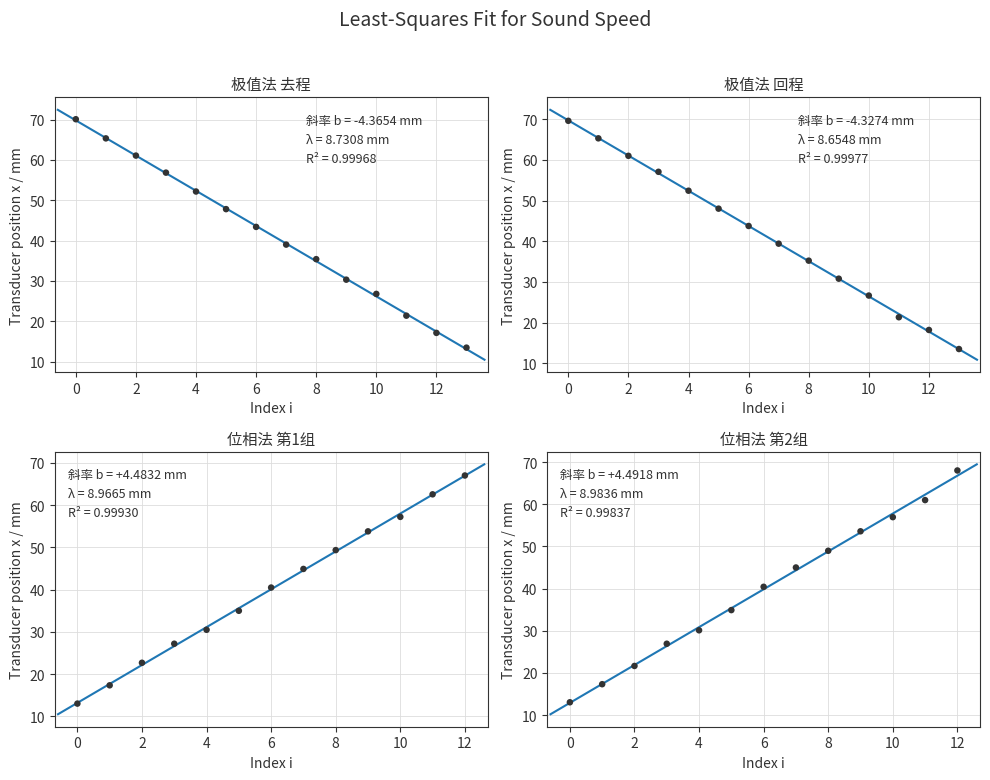

The matplotlib source for this figure: (Note: this script raises an exception after producing the figure.)
# -*- coding: utf-8 -*-
"""空气中声速测量 —— 最小二乘拟合插图

对"换能器位置 x(mm) ~ 记录序号 i"做一元线性最小二乘 x = a + b·i，
斜率 |b| = λ/2。四个子图分别对应：
极值法去程 / 极值法回程 / 位相法第1组 / 位相法第2组。
拟合结果(斜率 b、截距 a、R²、波长 λ)已用 numpy.polyfit 求得，本脚本仅负责绘图。
"""

import matplotlib

matplotlib.use("Agg")  # 无显示环境下后台渲染

import matplotlib.pyplot as plt
import matplotlib.font_manager as fm
import numpy as np

# ----------------------------------------------------------------------------
# 1. 中文字体检测：从偏好列表中选第一个 matplotlib 实际注册的字体
# ----------------------------------------------------------------------------
CANDIDATES = [
    "Noto Sans CJK SC",
    "WenQuanYi Zen Hei",
    "WenQuanYi Micro Hei",
    "AR PL UMing CN",
    "Source Han Sans SC",
    "PingFang SC",
]

registered = {f.name for f in fm.fontManager.ttflist}
FONT_CN = next((c for c in CANDIDATES if c in registered), None)

if FONT_CN is not None:
    plt.rcParams["font.sans-serif"] = [FONT_CN]
    plt.rcParams["font.family"] = "sans-serif"
    plt.rcParams["axes.unicode_minus"] = False
    USE_CN = True
else:
    USE_CN = False

# 深灰 ink 色，坐标轴/刻度/文字不喧宾夺主
INK = "#333333"
plt.rcParams["text.color"] = INK
plt.rcParams["axes.labelcolor"] = INK
plt.rcParams["xtick.color"] = INK
plt.rcParams["ytick.color"] = INK
plt.rcParams["axes.edgecolor"] = INK

ACCENT = "#1f77b4"  # 拟合直线强调色
POINT = "#333333"   # 数据点深灰
GRID = "#dddddd"    # 浅灰背景网格

# ----------------------------------------------------------------------------
# 2. 数据与拟合结果
# ----------------------------------------------------------------------------
# 每组: (title, x_data, b, a, R2, lam)
subplots = [
    (
        "极值法 去程",
        [70.10, 65.35, 61.08, 56.85, 52.17, 47.80, 43.39, 39.00,
         35.39, 30.30, 26.77, 21.37, 17.10, 13.44],
        -4.3654, 69.811, 0.99968, 8.7308,
    ),
    (
        "极值法 回程",
        [69.62, 65.31, 61.01, 57.08, 52.43, 48.02, 43.76, 39.41,
         35.23, 30.80, 26.65, 21.32, 18.19, 13.50],
        -4.3274, 69.723, 0.99977, 8.6548,
    ),
    (
        "位相法 第1组",
        [13.02, 17.35, 22.69, 27.20, 30.50, 35.00, 40.50, 44.91,
         49.37, 53.81, 57.24, 62.58, 67.04],
        +4.4832, 13.194, 0.99930, 8.9665,
    ),
    (
        "位相法 第2组",
        [13.03, 17.32, 21.65, 26.92, 30.11, 34.90, 40.43, 45.01,
         48.98, 53.60, 56.955, 61.00, 68.03],
        +4.4918, 12.890, 0.99837, 8.9836,
    ),
]

# ----------------------------------------------------------------------------
# 3. 绘图
# ----------------------------------------------------------------------------
fig, axes = plt.subplots(2, 2, figsize=(10, 8))

XLABEL = "记录序号 i" if USE_CN else "Index i"
YLABEL = "换能器位置 x / mm" if USE_CN else "Transducer position x / mm"
SUPTITLE = "声速测量最小二乘拟合" if USE_CN else "Least-Squares Fit for Sound Speed"

for ax, (title, x_data, b, a, r2, lam) in zip(axes.ravel(), subplots):
    n = len(x_data)
    i = np.arange(n)
    x = np.array(x_data)

    # 拟合直线（覆盖略超出数据点范围）
    i_line = np.array([-0.6, n - 0.4])
    x_line = a + b * i_line

    ax.plot(i_line, x_line, color=ACCENT, linewidth=1.5, zorder=2)
    ax.scatter(i, x, s=22, marker="o", color=POINT, edgecolors="none", zorder=3)

    ax.set_xlim(-0.7, n - 0.3)
    ax.set_xlabel(XLABEL)
    ax.set_ylabel(YLABEL)
    ax.set_title(title, fontsize=11, color=INK)

    ax.grid(True, color=GRID, linewidth=0.6, zorder=0)
    ax.set_axisbelow(True)

    # 在子图空白处直接标注拟合结果（不用图例）
    b_text = f"斜率 b = {b:+.4f} mm"
    lam_text = f"λ = {lam:.4f} mm"
    r2_text = f"R² = {r2:.5f}"
    annot = "\n".join([b_text, lam_text, r2_text])

    if b < 0:  # 负斜率：数据占据左上-右下，右上角留空
        ax.text(0.58, 0.94, annot, transform=ax.transAxes,
                ha="left", va="top", fontsize=9, color=INK,
                linespacing=1.6)
    else:      # 正斜率：数据占据左下-右上，左上角留空
        ax.text(0.03, 0.94, annot, transform=ax.transAxes,
                ha="left", va="top", fontsize=9, color=INK,
                linespacing=1.6)

fig.suptitle(SUPTITLE, fontsize=14, color=INK, y=0.97)
fig.tight_layout(rect=[0, 0, 1, 0.95])

OUT_PNG = "/home/zihan/Desktop/大物/大物实验/声速最小二乘拟合.png"
fig.savefig(OUT_PNG, dpi=300)
print("saved:", OUT_PNG)
print("chinese_font:", FONT_CN)
print("use_cn:", USE_CN)
